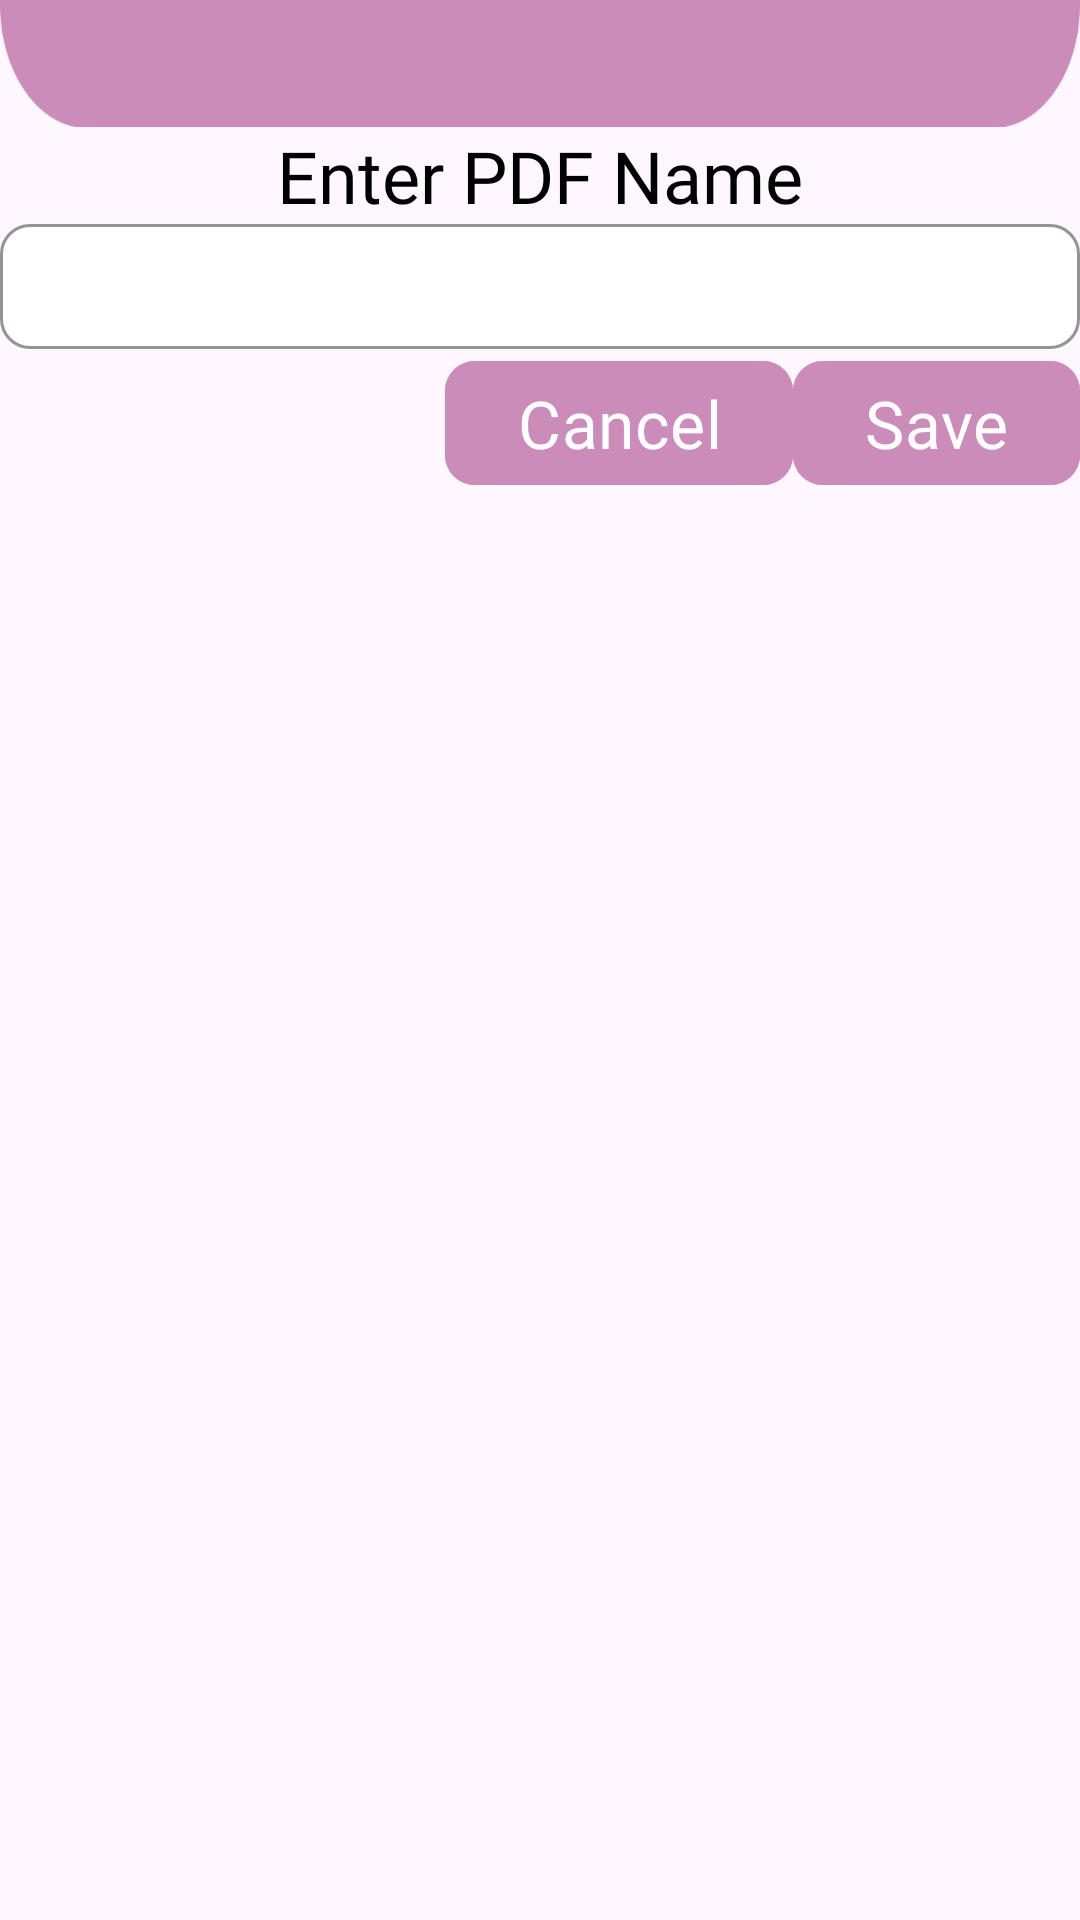

Produce the Android XML layout that renders to this screen, including the resource entries it uses.
<!-- AndroidManifest.xml: application theme Theme.PDFVerse -->
<!-- res/layout/custom_edit_dialog_layout.xml -->
<?xml version="1.0" encoding="utf-8"?>
<androidx.constraintlayout.widget.ConstraintLayout xmlns:android="http://schemas.android.com/apk/res/android"
    xmlns:app="http://schemas.android.com/apk/res-auto"
    android:layout_width="match_parent"
    android:layout_height="wrap_content">

    
    
    
    
    
    
    
    
    
    

    <include
        android:id="@+id/incFileDetailsTopImg"
        layout="@layout/top_actionbar_bg_img_layout"
        android:layout_width="match_parent"
        android:layout_height="wrap_content"
        android:layout_marginTop="-90dp"
        app:layout_constraintEnd_toEndOf="parent"
        app:layout_constraintStart_toStartOf="parent"
        app:layout_constraintTop_toTopOf="parent" />

    <TextView
        android:id="@+id/tvDialogHeadText"
        style="@style/primary_heading_text_24sp"
        android:layout_width="0dp"
        android:layout_height="wrap_content"
        android:text="Enter PDF Name"
        android:textAlignment="center"
        android:textColor="@color/black"
        app:layout_constraintEnd_toEndOf="parent"
        app:layout_constraintStart_toStartOf="parent"
        app:layout_constraintTop_toBottomOf="@+id/incFileDetailsTopImg" />

    
    
    
    
    
    
    
    
    
    
    


    

    <com.google.android.material.textfield.TextInputLayout
        android:id="@+id/edtTextLayout"
        style="@style/input_type_text_layout"
        android:layout_width="match_parent"
        android:layout_height="wrap_content"
        app:layout_constraintEnd_toEndOf="parent"
        app:layout_constraintStart_toStartOf="parent"
        app:layout_constraintTop_toBottomOf="@+id/tvDialogHeadText">

        <com.google.android.material.textfield.TextInputEditText
            android:id="@+id/edtText"
            android:layout_width="match_parent"
            android:layout_height="match_parent"
            android:gravity="center_vertical"
            android:hint=""
            android:inputType="text"
            android:padding="10dp"
            android:singleLine="true"
            android:textColor="@color/black"
            android:textColorHint="@color/black" />
    </com.google.android.material.textfield.TextInputLayout>


    <com.google.android.material.button.MaterialButton
        android:id="@+id/btnDialogYes"
        style="@style/blue_backgroud_button_style_22sp"
        android:layout_width="wrap_content"
        android:layout_height="wrap_content"
        android:text="Save"
        app:layout_constraintEnd_toEndOf="parent"
        app:layout_constraintTop_toBottomOf="@+id/edtTextLayout" />

    <com.google.android.material.button.MaterialButton
        android:id="@+id/btnDialogNo"
        style="@style/blue_backgroud_button_style_22sp"
        android:layout_width="wrap_content"
        android:layout_height="wrap_content"
        android:text="Cancel"
        app:layout_constraintEnd_toStartOf="@id/btnDialogYes"
        app:layout_constraintTop_toBottomOf="@+id/edtTextLayout" />

</androidx.constraintlayout.widget.ConstraintLayout>
<!-- res/layout/top_actionbar_bg_img_layout.xml (included above) -->
<?xml version="1.0" encoding="utf-8"?>
<androidx.constraintlayout.widget.ConstraintLayout xmlns:android="http://schemas.android.com/apk/res/android"
    xmlns:app="http://schemas.android.com/apk/res-auto"
    xmlns:tools="http://schemas.android.com/tools"
    android:layout_width="wrap_content"
    android:layout_height="wrap_content">

    <ImageView
        android:layout_width="wrap_content"
        android:layout_height="132dp"
        android:scaleType="fitXY"
        android:src="@drawable/top_actionbar_bg_img"
        app:layout_constraintEnd_toEndOf="parent"
        app:layout_constraintStart_toStartOf="parent"
        app:layout_constraintTop_toTopOf="parent"
        tools:ignore="ContentDescription" />


</androidx.constraintlayout.widget.ConstraintLayout>
<!-- resources referenced by this layout -->
<resources>
  <color name="black">#FF000000</color>
  <!-- drawable top_actionbar_bg_img: png bitmap (drawable, 5236 bytes) -->
  <!-- drawable top_dialog_img: png bitmap (drawable, 1654 bytes) -->
  <style name="blue_backgroud_button_style_22sp">
          <item name="android:backgroundTint">@color/pink</item>
          <item name="android:fontFamily">@font/poppins_semibold_600</item>
          <item name="android:textSize">22sp</item>
          <item name="android:textColor">@color/white</item>
          <item name="android:textAlignment">center</item>
          <item name="cornerRadius">10dp</item>
          <item name="android:textAllCaps">false</item>
      </style>
  <style name="input_type_text_layout">
          <item name="boxCornerRadiusBottomEnd">10dp</item>
          <item name="boxCornerRadiusBottomStart">10dp</item>
          <item name="boxCornerRadiusTopEnd">10dp</item>
          <item name="boxCornerRadiusTopStart">10dp</item>
          <item name="boxBackgroundMode">outline</item>
          <item name="boxBackgroundColor">@color/white</item>
          <item name="boxStrokeColor">@color/black</item>
          <item name="endIconTint">@color/pink</item>
          <item name="boxStrokeWidthFocused">1dp</item>
          <item name="hintAnimationEnabled">false</item>
          <item name="hintEnabled">false</item>
          <item name="android:padding">0dp</item>
          <item name="cursorColor">@color/pink</item>
      </style>
  <style name="primary_heading_text_24sp">
          <item name="android:fontFamily">@font/poppins_semibold_600</item>
          <item name="android:textSize">24sp</item>
          <item name="android:textColor">@color/white</item>
      </style>
  <style name="primary_sub_heading_text_14sp">
          <item name="android:fontFamily">@font/poppins_regular_400</item>
          <item name="android:textSize">14sp</item>
          <item name="android:textColor">@color/white</item>
      </style>
  <style name="primary_sub_heading_text_16sp">
          <item name="android:fontFamily">@font/poppins_regular_400</item>
          <item name="android:textSize">16sp</item>
          <item name="android:textColor">@color/white</item>
      </style>
  <style name="Theme.PDFVerse" parent="Base.Theme.PDFVerse" />
  <color name="pink">#CB8CBA</color>
  <color name="white">#FFFFFFFF</color>
  <style name="Base.Theme.PDFVerse" parent="Theme.Material3.DayNight.NoActionBar">
          
          
  
          
          <item name="android:windowIsTranslucent">true</item>
  
      </style>
</resources>
